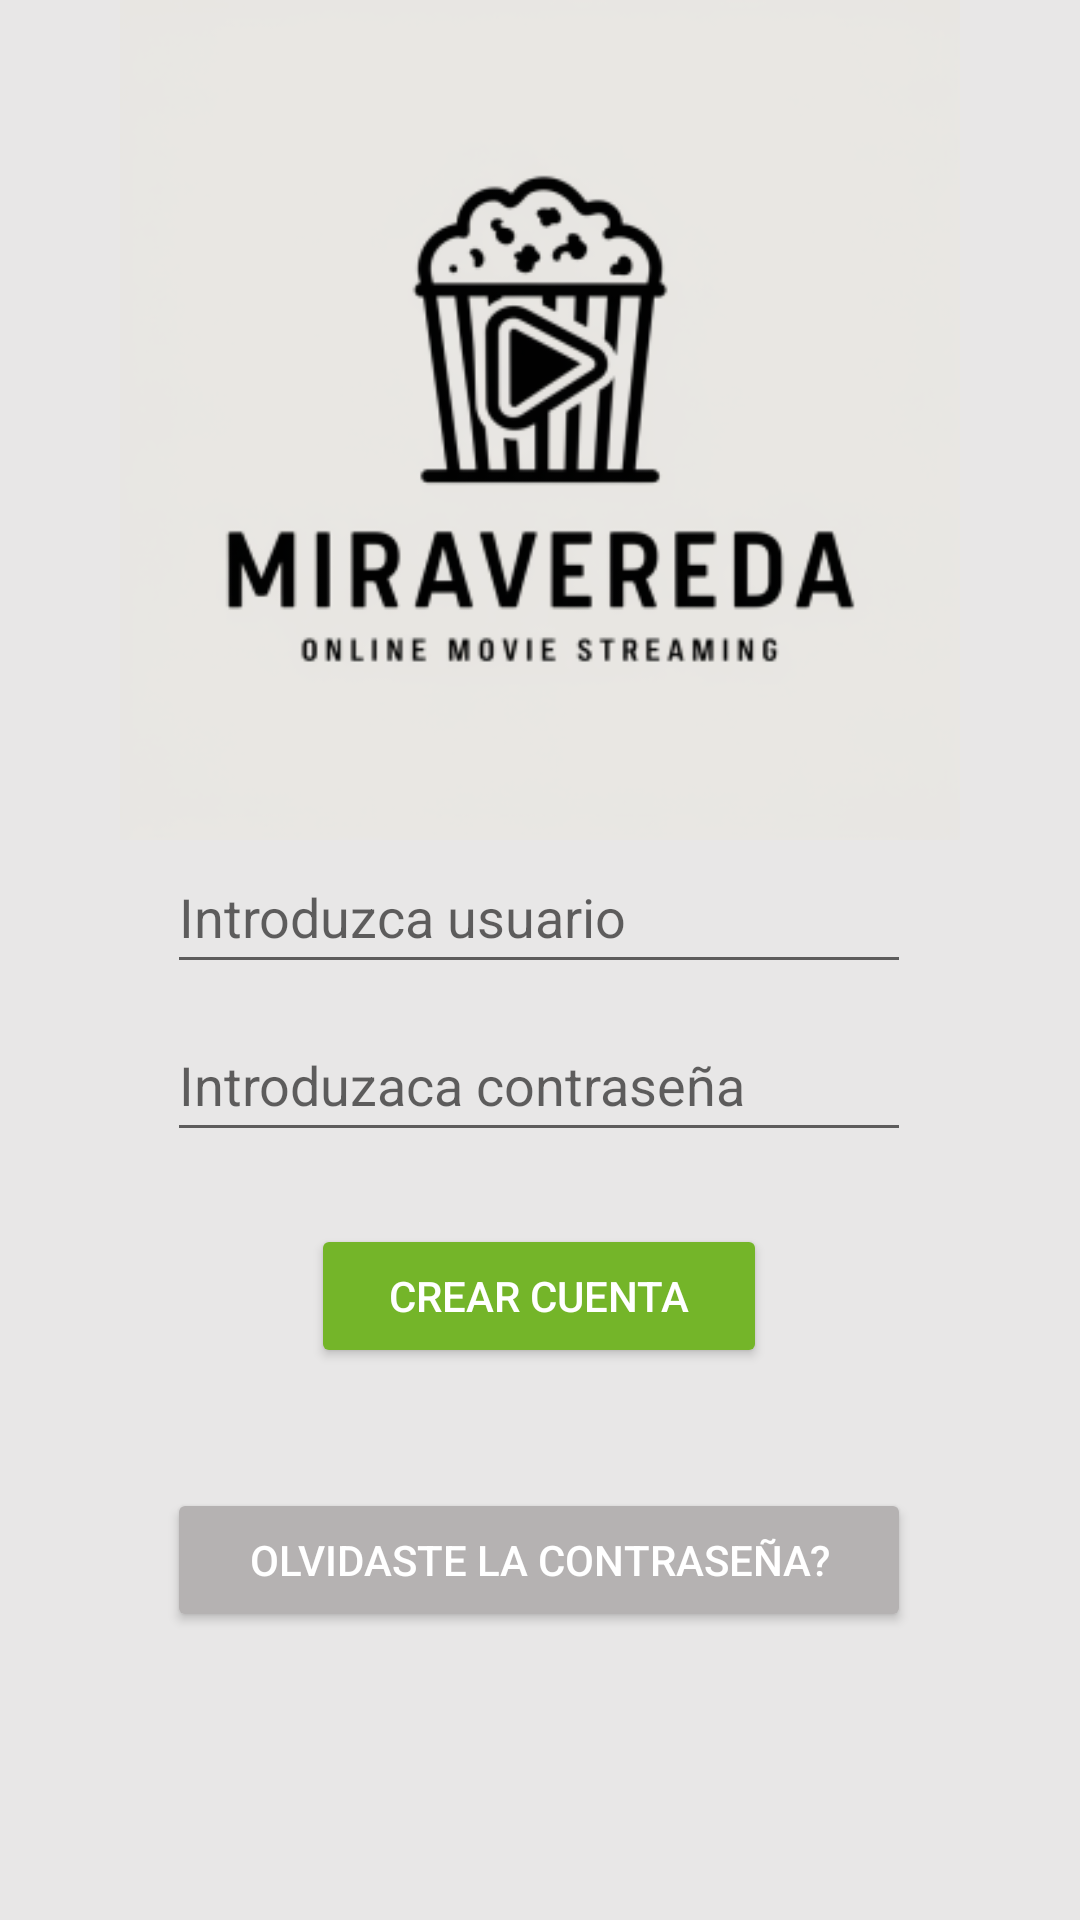

This screen was rendered from an Android layout file. Write that file and the resources it references.
<!-- AndroidManifest.xml: application theme Theme.MyWeatherBase -->
<!-- res/layout/activity_main.xml -->
<?xml version="1.0" encoding="utf-8"?>
<androidx.constraintlayout.widget.ConstraintLayout xmlns:android="http://schemas.android.com/apk/res/android"
    xmlns:app="http://schemas.android.com/apk/res-auto"
    xmlns:tools="http://schemas.android.com/tools"
    android:id="@+id/main"
    android:layout_width="match_parent"
    android:layout_height="match_parent"
    android:background="#E8E7E7"
    tools:context=".all.activities.MainActivity">

    <ImageView
        android:id="@+id/ivLogo"
        android:layout_width="280dp"
        android:layout_height="280dp"
        app:layout_constraintEnd_toEndOf="parent"
        app:layout_constraintStart_toStartOf="parent"
        app:layout_constraintTop_toTopOf="parent"
        app:srcCompat="@mipmap/ic_logo_foreground" />

    <EditText
        android:id="@+id/txtUsuario"
        android:layout_width="248dp"
        android:layout_height="48dp"
        android:ems="10"
        android:hint="Introduzca usuario"
        android:inputType="text"
        app:layout_constraintEnd_toEndOf="parent"
        app:layout_constraintHorizontal_bias="0.497"
        app:layout_constraintStart_toStartOf="parent"
        app:layout_constraintTop_toBottomOf="@+id/ivLogo" />

    <EditText
        android:id="@+id/txtContrasenya"
        android:layout_width="0dp"
        android:layout_height="48dp"
        android:layout_marginTop="8dp"
        android:ems="10"
        android:hint="Introduzaca contraseña"
        android:inputType="textPassword"
        app:layout_constraintEnd_toEndOf="@+id/txtUsuario"
        app:layout_constraintStart_toStartOf="@+id/txtUsuario"
        app:layout_constraintTop_toBottomOf="@+id/txtUsuario" />

    <Button
        android:id="@+id/bttnCrearCuenta"
        android:layout_width="152dp"
        android:layout_height="wrap_content"
        android:layout_marginTop="24dp"
        android:backgroundTint="#74B529"
        android:text="Crear cuenta"
        android:textColor="#FFFFFF"
        app:layout_constraintEnd_toEndOf="@+id/txtContrasenya"
        app:layout_constraintStart_toStartOf="@+id/txtContrasenya"
        app:layout_constraintTop_toBottomOf="@+id/txtContrasenya" />

    <Button
        android:id="@+id/bttnRecordarContrasenya"
        android:layout_width="248dp"
        android:layout_height="wrap_content"
        android:layout_marginTop="40dp"
        android:backgroundTint="#B5B2B2"
        android:text="Olvidaste la contraseña?"
        android:textColor="#FFFFFF"
        app:layout_constraintEnd_toEndOf="@+id/bttnCrearCuenta"
        app:layout_constraintStart_toStartOf="@+id/bttnCrearCuenta"
        app:layout_constraintTop_toBottomOf="@+id/bttnCrearCuenta" />

</androidx.constraintlayout.widget.ConstraintLayout>
<!-- resources referenced by this layout -->
<resources>
  <!-- mipmap ic_logo_foreground: webp bitmap (mipmap-hdpi, 6856 bytes) -->
  <style name="Theme.MyWeatherBase" parent="Theme.MaterialComponents.DayNight.DarkActionBar">
          
          <item name="colorPrimary">@color/purple_500</item>
          <item name="colorPrimaryVariant">@color/purple_700</item>
          <item name="colorOnPrimary">@color/white</item>
          
          <item name="colorSecondary">@color/teal_200</item>
          <item name="colorSecondaryVariant">@color/teal_700</item>
          <item name="colorOnSecondary">@color/black</item>
          
          <item name="android:statusBarColor">?attr/colorPrimaryVariant</item>
          
      </style>
  <color name="purple_500">#FF6200EE</color>
  <color name="purple_700">#FF3700B3</color>
  <color name="white">#FFFFFFFF</color>
  <color name="teal_200">#FF03DAC5</color>
  <color name="teal_700">#FF018786</color>
  <color name="black">#FF000000</color>
</resources>
